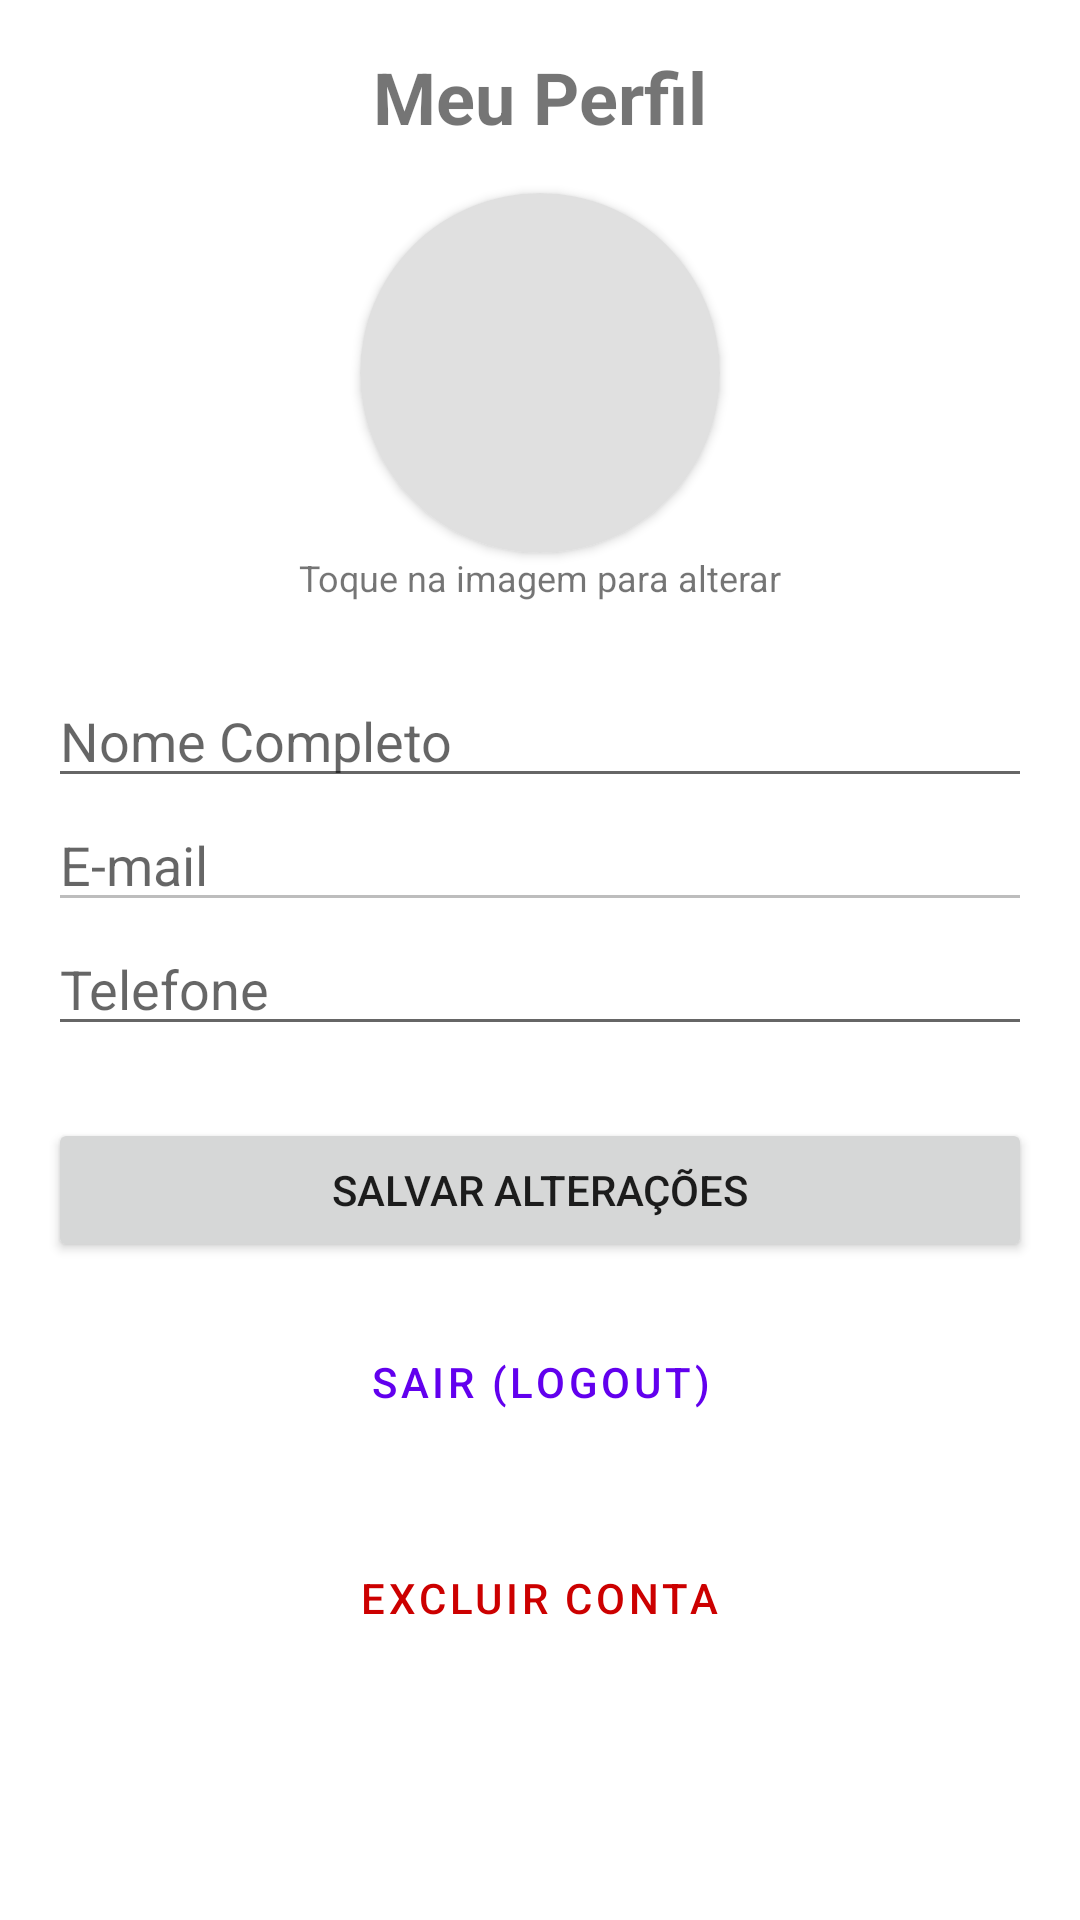

Layout XML and referenced resources for this Android screen:
<!-- AndroidManifest.xml: application theme Theme.SGLib -->
<!-- res/layout/fragment_profile.xml -->
<?xml version="1.0" encoding="utf-8"?>
<ScrollView xmlns:android="http://schemas.android.com/apk/res/android"
    xmlns:app="http://schemas.android.com/apk/res-auto" xmlns:tools="http://schemas.android.com/tools"
    android:layout_width="match_parent"
    android:layout_height="match_parent"
    tools:context=".view.fragments.ProfileFragment">

    <LinearLayout
        android:layout_width="match_parent"
        android:layout_height="wrap_content"
        android:orientation="vertical"
        android:padding="16dp">

        <TextView
            android:layout_width="wrap_content"
            android:layout_height="wrap_content"
            android:text="Meu Perfil"
            android:textSize="24sp"
            android:textStyle="bold"
            android:layout_gravity="center_horizontal"
            android:layout_marginBottom="16dp"/>

        <androidx.cardview.widget.CardView
            android:id="@+id/btnChangeProfilePic"
            android:layout_width="120dp"
            android:layout_height="120dp"
            android:layout_gravity="center_horizontal"
            app:cardCornerRadius="60dp"
            android:elevation="8dp">

            <ImageView
                android:id="@+id/ivProfilePic"
                android:layout_width="match_parent"
                android:layout_height="match_parent"
                android:scaleType="centerCrop"
                android:src="@drawable/ic_profile"
                android:background="#E0E0E0"
                android:contentDescription="Foto do Perfil"/>
        </androidx.cardview.widget.CardView>

        <TextView
            android:layout_width="wrap_content"
            android:layout_height="wrap_content"
            android:text="Toque na imagem para alterar"
            android:layout_gravity="center_horizontal"
            android:textSize="12sp"
            android:layout_marginBottom="24dp"/>

        <EditText
            android:id="@+id/etProfileName"
            android:layout_width="match_parent"
            android:layout_height="wrap_content"
            android:hint="Nome Completo"
            android:inputType="textPersonName"
            android:autofillHints="name"/>

        <EditText
            android:id="@+id/etProfileEmail"
            android:layout_width="match_parent"
            android:layout_height="wrap_content"
            android:hint="E-mail"
            android:inputType="textEmailAddress"
            android:enabled="false"
            android:focusable="false"
            android:autofillHints="emailAddress"/>

        <EditText
            android:id="@+id/etProfilePhone"
            android:layout_width="match_parent"
            android:layout_height="wrap_content"
            android:hint="Telefone"
            android:inputType="phone"
            android:autofillHints="phone"/>

        <ProgressBar
            android:id="@+id/profileProgressBar"
            android:layout_width="wrap_content"
            android:layout_height="wrap_content"
            android:layout_gravity="center_horizontal"
            android:visibility="gone"
            tools:visibility="visible"/>

        <Button
            android:id="@+id/btnSaveChanges"
            android:layout_width="match_parent"
            android:layout_height="wrap_content"
            android:text="Salvar Alterações"
            android:layout_marginTop="24dp"/>

        <Button
            android:id="@+id/btnLogout"
            style="@style/Widget.MaterialComponents.Button.TextButton"
            android:layout_width="match_parent"
            android:layout_height="wrap_content"
            android:text="Sair (Logout)"
            android:layout_marginTop="16dp"/>

        <Button
            android:id="@+id/btnDeleteAccount"
            style="@style/Widget.MaterialComponents.Button.TextButton"
            android:layout_width="wrap_content"
            android:layout_height="wrap_content"
            android:layout_gravity="center_horizontal"
            android:text="Excluir Conta"
            android:textColor="@android:color/holo_red_dark"
            android:layout_marginTop="24dp"/>

    </LinearLayout>
</ScrollView>
<!-- resources referenced by this layout -->
<resources>
  <style name="Theme.SGLib" parent="Theme.MaterialComponents.DayNight.NoActionBar">
      </style>
</resources>
